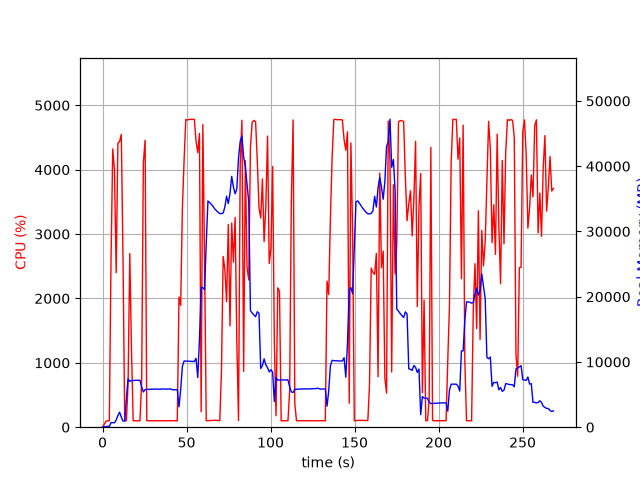

Values plotted in this chart, from the file beside it:
elapsed_time, nproc, cpu, mem_real, mem_virtual
5.507469177246094e-05, 1, 0.0, 10.29, 27666
1.007, 3, 44.7, 97.8, 2010
2.017, 1, 90.1, 79.5, 180.6
3.025, 1, 99.2, 137.5, 258.6
4.035, 1, 100.1, 101.5, 770.6
5.044, 1, 2594, 703.8, 29278
6.069, 1, 4322, 689.7, 29670
7.093, 1, 3994, 680.6, 29698
8.115, 1, 2400, 1109, 31562
9.127, 1, 4413, 1781, 31562
10.15, 1, 4436, 2297, 33098
11.16, 1, 4548, 1531, 33098
12.18, 1, 2621, 945.3, 34122
13.19, 1, 99.2, 946.3, 34122
14.19, 1, 100.3, 4483, 49848
15.2, 1, 678.2, 7409, 49848
16.21, 1, 2697, 7033, 49848
17.24, 1, 1188, 7149, 50043
18.24, 1, 100.3, 7165, 50043
19.25, 1, 100.2, 7182, 50043
20.26, 1, 100.3, 7186, 50043
21.27, 1, 101.2, 7190, 50043
22.27, 1, 99.2, 7189, 50043
23.28, 1, 715.7, 6181, 50043
24.29, 1, 4112, 5396, 50043
25.33, 1, 4458, 5774, 50460
26.34, 1, 100.2, 5791, 50460
27.35, 1, 99.2, 5804, 50460
28.36, 1, 101.3, 5815, 50460
29.36, 1, 99.2, 5833, 50460
30.37, 1, 100.3, 5827, 50460
31.38, 1, 100.2, 5847, 50460
32.39, 1, 99.3, 5856, 50460
33.39, 1, 101.3, 5808, 50460
34.4, 1, 100.2, 5826, 50460
35.41, 1, 100.2, 5846, 50460
36.42, 1, 99.3, 5866, 50460
37.42, 1, 100.3, 5832, 50460
38.43, 1, 100.2, 5852, 50460
39.44, 1, 100.0, 5849, 50460
40.45, 1, 100.1, 5869, 50460
41.46, 1, 103.0, 5732, 50460
42.47, 1, 99.9, 5750, 50460
43.48, 1, 101.0, 5751, 50460
44.49, 1, 99.0, 5771, 50460
45.5, 1, 2022, 3128, 50460
46.51, 1, 1891, 5744, 50474
47.52, 1, 3396, 9308, 56618
48.53, 1, 4142, 10146, 56618
49.55, 1, 4779, 10131, 56618
50.57, 1, 4771, 10131, 56618
51.59, 1, 4781, 10100, 56618
52.6, 1, 4781, 10078, 56618
53.62, 1, 4781, 10078, 56618
54.64, 1, 4781, 10078, 56618
55.65, 1, 4442, 10555, 56618
56.67, 1, 4265, 7607, 56639
57.68, 1, 4562, 13401, 72338
58.69, 1, 240.9, 21407, 72338
59.71, 1, 4699, 21402, 72338
... 206 more rows
